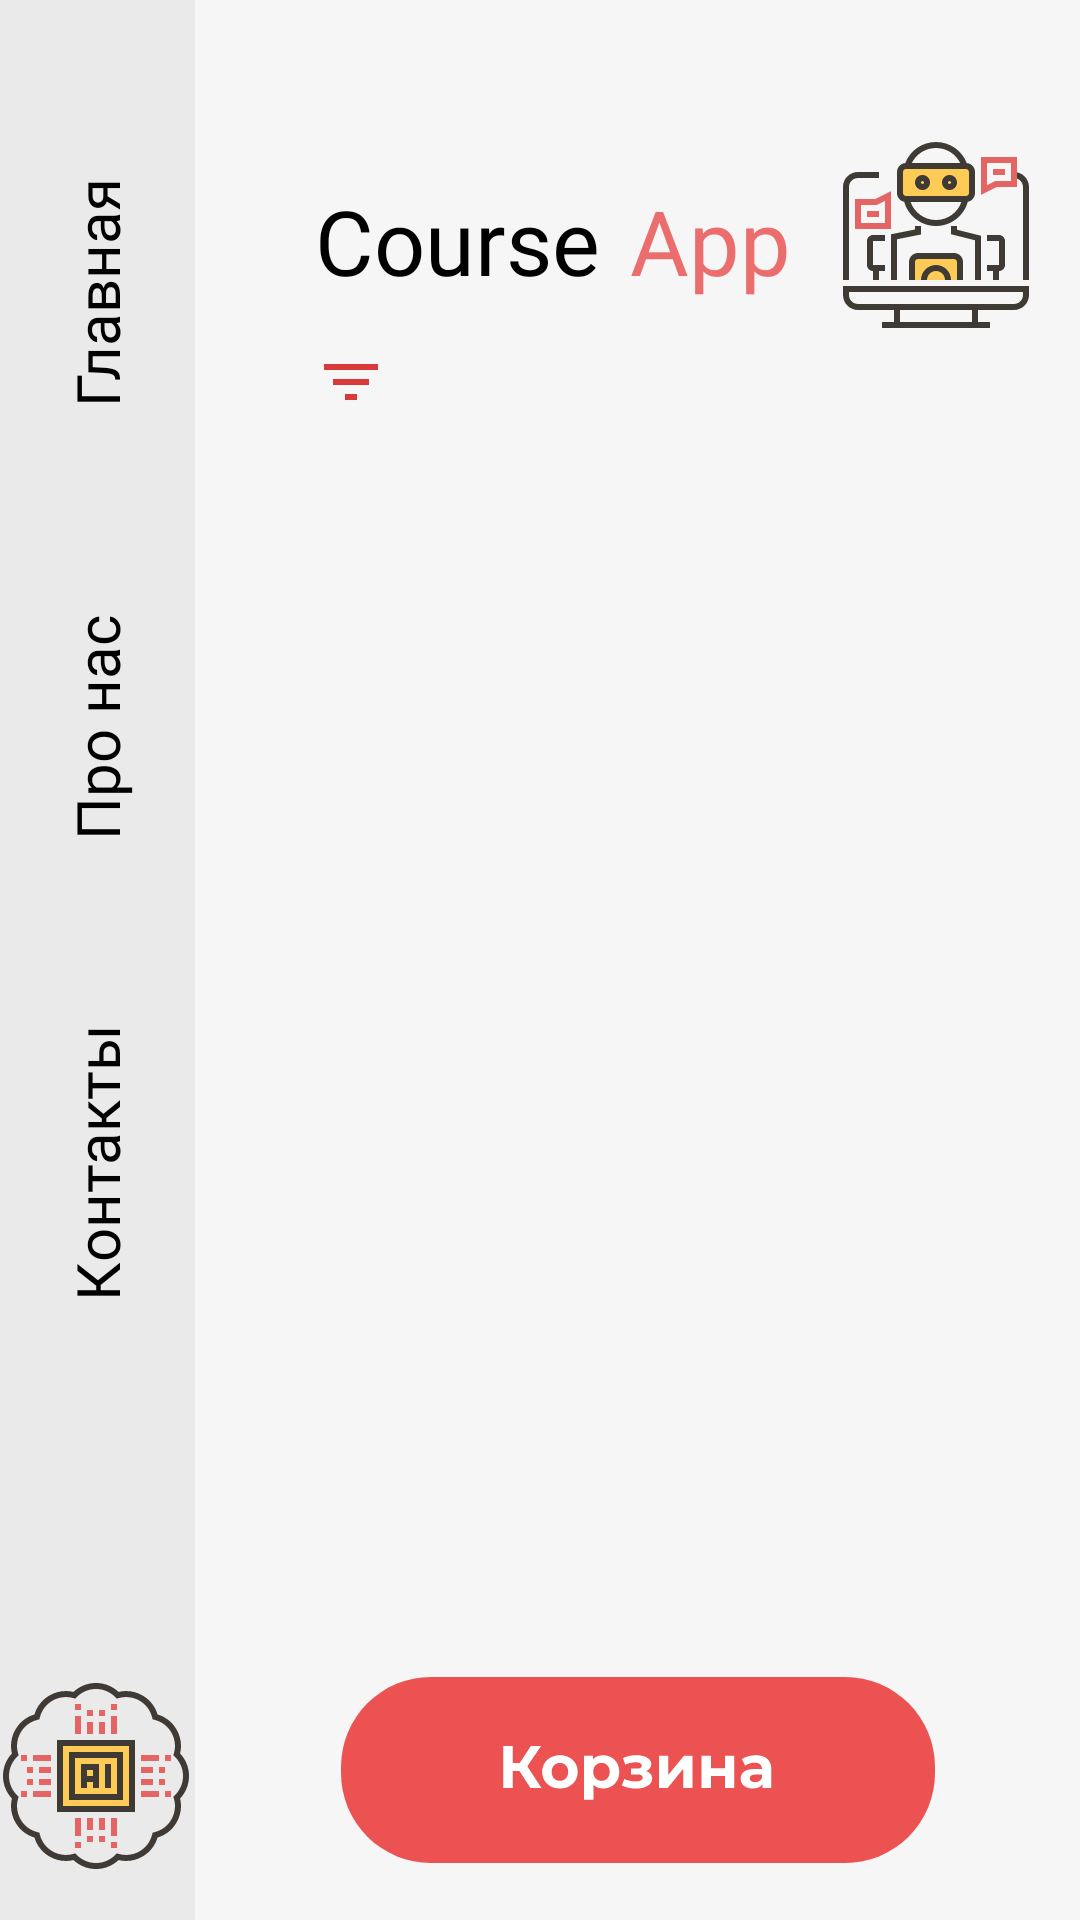

Reconstruct the res/layout file that produces this screen, plus the resources it refers to.
<!-- AndroidManifest.xml: application theme Theme.TestApplication -->
<!-- res/layout/activity_main.xml -->
<?xml version="1.0" encoding="utf-8"?>
<androidx.constraintlayout.widget.ConstraintLayout xmlns:android="http://schemas.android.com/apk/res/android"
    xmlns:app="http://schemas.android.com/apk/res-auto"
    xmlns:tools="http://schemas.android.com/tools"
    android:layout_width="match_parent"
    android:layout_height="match_parent"
    android:background="@color/mainWGColor"
    tools:context=".MainActivity">

    <androidx.constraintlayout.widget.ConstraintLayout
        android:id="@+id/constraintLayout"
        android:layout_width="65dp"
        android:layout_height="0dp"
        android:background="@color/asideWGColor"
        app:layout_constraintBottom_toBottomOf="parent"
        app:layout_constraintStart_toStartOf="parent"
        app:layout_constraintTop_toTopOf="parent"
        app:layout_constraintVertical_bias="1.0">

        <ImageView
            android:id="@+id/imageView4"
            android:layout_width="64dp"
            android:layout_height="64dp"
            android:layout_marginBottom="16dp"
            android:contentDescription="@string/sales_ic0n"
            app:layout_constraintBottom_toBottomOf="parent"
            app:layout_constraintEnd_toEndOf="parent"
            app:layout_constraintHorizontal_bias="0.0"
            app:layout_constraintStart_toStartOf="parent"
            app:srcCompat="@drawable/ic__robotics_brain_" />

        <TextView
            android:id="@+id/contacts"
            android:layout_width="100dp"
            android:layout_height="145dp"
            android:layout_marginBottom="100dp"
            android:fontFamily="@font/montserrat"
            android:gravity="center"
            android:includeFontPadding="false"
            android:rotation="270"
            android:text="@string/contacts_text"
            android:textColor="@color/black"
            android:textSize="20sp"
            app:layout_constraintBottom_toTopOf="@+id/imageView4"
            app:layout_constraintEnd_toEndOf="parent"
            app:layout_constraintStart_toStartOf="parent" />

        <TextView
            android:id="@+id/about_us"
            android:layout_width="100dp"
            android:layout_height="145dp"
            android:fontFamily="@font/montserrat"
            android:gravity="center"
            android:includeFontPadding="false"
            android:rotation="270"
            android:text="@string/about_us_text"
            android:textColor="@color/black"
            android:textSize="20sp"
            app:layout_constraintBottom_toTopOf="@+id/contacts"
            app:layout_constraintEnd_toEndOf="parent"
            app:layout_constraintStart_toStartOf="parent" />

        <TextView
            android:id="@+id/main_scene"
            android:layout_width="100dp"
            android:layout_height="145dp"
            android:fontFamily="@font/montserrat_bold"
            android:gravity="center"
            android:includeFontPadding="false"
            android:rotation="270"
            android:text="@string/main_scene_text"
            android:textColor="@color/black"
            android:textSize="20sp"
            app:layout_constraintBottom_toTopOf="@+id/about_us"
            app:layout_constraintEnd_toEndOf="parent"
            app:layout_constraintStart_toStartOf="parent" />
    </androidx.constraintlayout.widget.ConstraintLayout>

    <TextView
        android:id="@+id/logo_first"
        android:layout_width="wrap_content"
        android:layout_height="wrap_content"
        android:layout_marginStart="40dp"
        android:layout_marginTop="60dp"
        android:fontFamily="@font/montserrat_bold"
        android:text="@string/app_name_first"
        android:textColor="@color/black"
        android:textSize="30sp"
        app:layout_constraintStart_toEndOf="@+id/constraintLayout"
        app:layout_constraintTop_toTopOf="parent" />

    <TextView
        android:id="@+id/logo_second"
        android:layout_width="wrap_content"
        android:layout_height="wrap_content"
        android:layout_marginStart="10dp"
        android:layout_marginTop="60dp"
        android:fontFamily="@font/montserrat_bold"
        android:text="@string/app_name_second"
        android:textColor="@color/name_of_app"
        android:textSize="30sp"
        app:layout_constraintStart_toEndOf="@+id/logo_first"
        app:layout_constraintTop_toTopOf="parent" />

    <ImageView
        android:id="@+id/imageView"
        android:layout_width="wrap_content"
        android:layout_height="wrap_content"
        android:layout_marginBottom="5dp"
        app:layout_constraintBottom_toTopOf="@+id/categoryRecycler"
        app:layout_constraintEnd_toEndOf="parent"
        app:layout_constraintStart_toEndOf="@+id/logo_second"
        app:srcCompat="@drawable/ic__artificial_robotics" />

    <ImageView
        android:id="@+id/imageView5"
        android:layout_width="wrap_content"
        android:layout_height="wrap_content"
        android:layout_marginStart="40dp"
        android:layout_marginTop="15dp"
        android:contentDescription="@string/sales_ic0n"
        app:layout_constraintStart_toEndOf="@+id/constraintLayout"
        app:layout_constraintTop_toBottomOf="@+id/logo_first"
        app:srcCompat="@drawable/ic_baseline_filter_list_24" />

    <androidx.recyclerview.widget.RecyclerView
        android:id="@+id/categoryRecycler"
        android:layout_width="0dp"
        android:layout_height="0dp"
        android:layout_marginStart="15dp"
        app:layout_constraintBottom_toBottomOf="@+id/imageView5"
        app:layout_constraintEnd_toEndOf="parent"
        app:layout_constraintStart_toEndOf="@+id/imageView5"
        app:layout_constraintTop_toTopOf="@+id/imageView5"
        tools:listitem="@layout/category_item" />

    <androidx.recyclerview.widget.RecyclerView
        android:id="@+id/courseRecycler"
        android:layout_width="0dp"
        android:layout_height="0dp"
        android:layout_marginTop="20dp"
        android:layout_marginBottom="100dp"
        app:layout_constraintBottom_toBottomOf="parent"
        app:layout_constraintEnd_toEndOf="parent"
        app:layout_constraintStart_toEndOf="@+id/constraintLayout"
        app:layout_constraintTop_toBottomOf="@+id/categoryRecycler" />

    <ImageButton
        android:id="@+id/imageButton"
        android:layout_width="wrap_content"
        android:layout_height="wrap_content"
        android:background="@android:color/transparent"
        android:contentDescription="@string/app_name"
        android:onClick="openShoppingCart"
        app:layout_constraintBottom_toBottomOf="parent"
        app:layout_constraintEnd_toEndOf="parent"
        app:layout_constraintStart_toEndOf="@+id/constraintLayout"
        app:layout_constraintTop_toBottomOf="@+id/courseRecycler"
        app:srcCompat="@drawable/ic_cart" />



</androidx.constraintlayout.widget.ConstraintLayout>
<!-- res/layout/category_item.xml (included above) -->
<?xml version="1.0" encoding="utf-8"?>
<androidx.constraintlayout.widget.ConstraintLayout xmlns:android="http://schemas.android.com/apk/res/android"
    xmlns:app="http://schemas.android.com/apk/res-auto"
    xmlns:tools="http://schemas.android.com/tools"
    android:layout_width="wrap_content"
    android:layout_height="wrap_content"
    android:layout_marginEnd="0dp">

    <ImageView
        android:id="@+id/imageView11"
        android:layout_width="100dp"
        android:layout_height="30dp"
        app:layout_constraintBottom_toBottomOf="parent"
        app:layout_constraintEnd_toEndOf="parent"
        app:layout_constraintStart_toStartOf="parent"
        app:layout_constraintTop_toTopOf="parent"
        app:srcCompat="@android:drawable/dialog_holo_light_frame" />

    <TextView
        android:id="@+id/categoryTitle"
        android:layout_width="wrap_content"
        android:layout_height="wrap_content"
        android:fontFamily="@font/montserrat"
        android:text="Игры"
        android:textColor="@color/black"
        android:textSize="16sp"
        app:layout_constraintBottom_toBottomOf="@+id/imageView11"
        app:layout_constraintEnd_toEndOf="@+id/imageView11"
        app:layout_constraintStart_toStartOf="@+id/imageView11"
        app:layout_constraintTop_toTopOf="@+id/imageView11" />
</androidx.constraintlayout.widget.ConstraintLayout>
<!-- resources referenced by this layout -->
<resources>
  <color name="asideWGColor">#EAEAEA</color>
  <color name="black">#FF000000</color>
  <color name="mainWGColor">#F6F6F6</color>
  <color name="name_of_app">#EC6D6D</color>
  <!-- drawable ic__artificial_robotics: vector/xml drawable (drawable, 3447 chars, omitted) -->
  <!-- drawable ic__robotics_brain_: vector/xml drawable (drawable, 5428 chars, omitted) -->
  <!-- drawable ic_baseline_filter_list_24 (drawable) -->
  <vector android:height="24dp" android:tint="#D93939"
      android:viewportHeight="24" android:viewportWidth="24"
      android:width="24dp" xmlns:android="http://schemas.android.com/apk/res/android">
      <path android:fillColor="@android:color/white" android:pathData="M10,18h4v-2h-4v2zM3,6v2h18L21,6L3,6zM6,13h12v-2L6,11v2z"/>
  </vector>
  <!-- drawable ic_cart: vector/xml drawable (drawable, 4131 chars, omitted) -->
  <string name="about_us_text">Про нас</string>
  <string name="app_name">Test application</string>
  <string name="app_name_first">Course</string>
  <string name="app_name_second">App</string>
  <string name="contacts_text">Контакты</string>
  <string name="main_scene_text">Главная</string>
  <string name="sales_ic0n">Sales</string>
  <style name="Theme.TestApplication" parent="Theme.MaterialComponents.DayNight.NoActionBar">
          
          <item name="colorPrimary">@color/purple_500</item>
          <item name="colorPrimaryVariant">@color/purple_700</item>
          <item name="colorOnPrimary">@color/white</item>
          
          <item name="colorSecondary">@color/teal_200</item>
          <item name="colorSecondaryVariant">@color/teal_700</item>
          <item name="colorOnSecondary">@color/black</item>
          
          <item name="android:statusBarColor" tools:targetApi="l">?attr/colorPrimaryVariant</item>
          
          <item name="windowNoTitle">true</item>
          <item name="android:windowFullscreen">true</item>
          <item name="android:windowActivityTransitions">true</item>
      </style>
  <color name="purple_500">#FF6200EE</color>
  <color name="purple_700">#FF3700B3</color>
  <color name="white">#FFFFFFFF</color>
  <color name="teal_200">#FF03DAC5</color>
  <color name="teal_700">#FF018786</color>
</resources>
